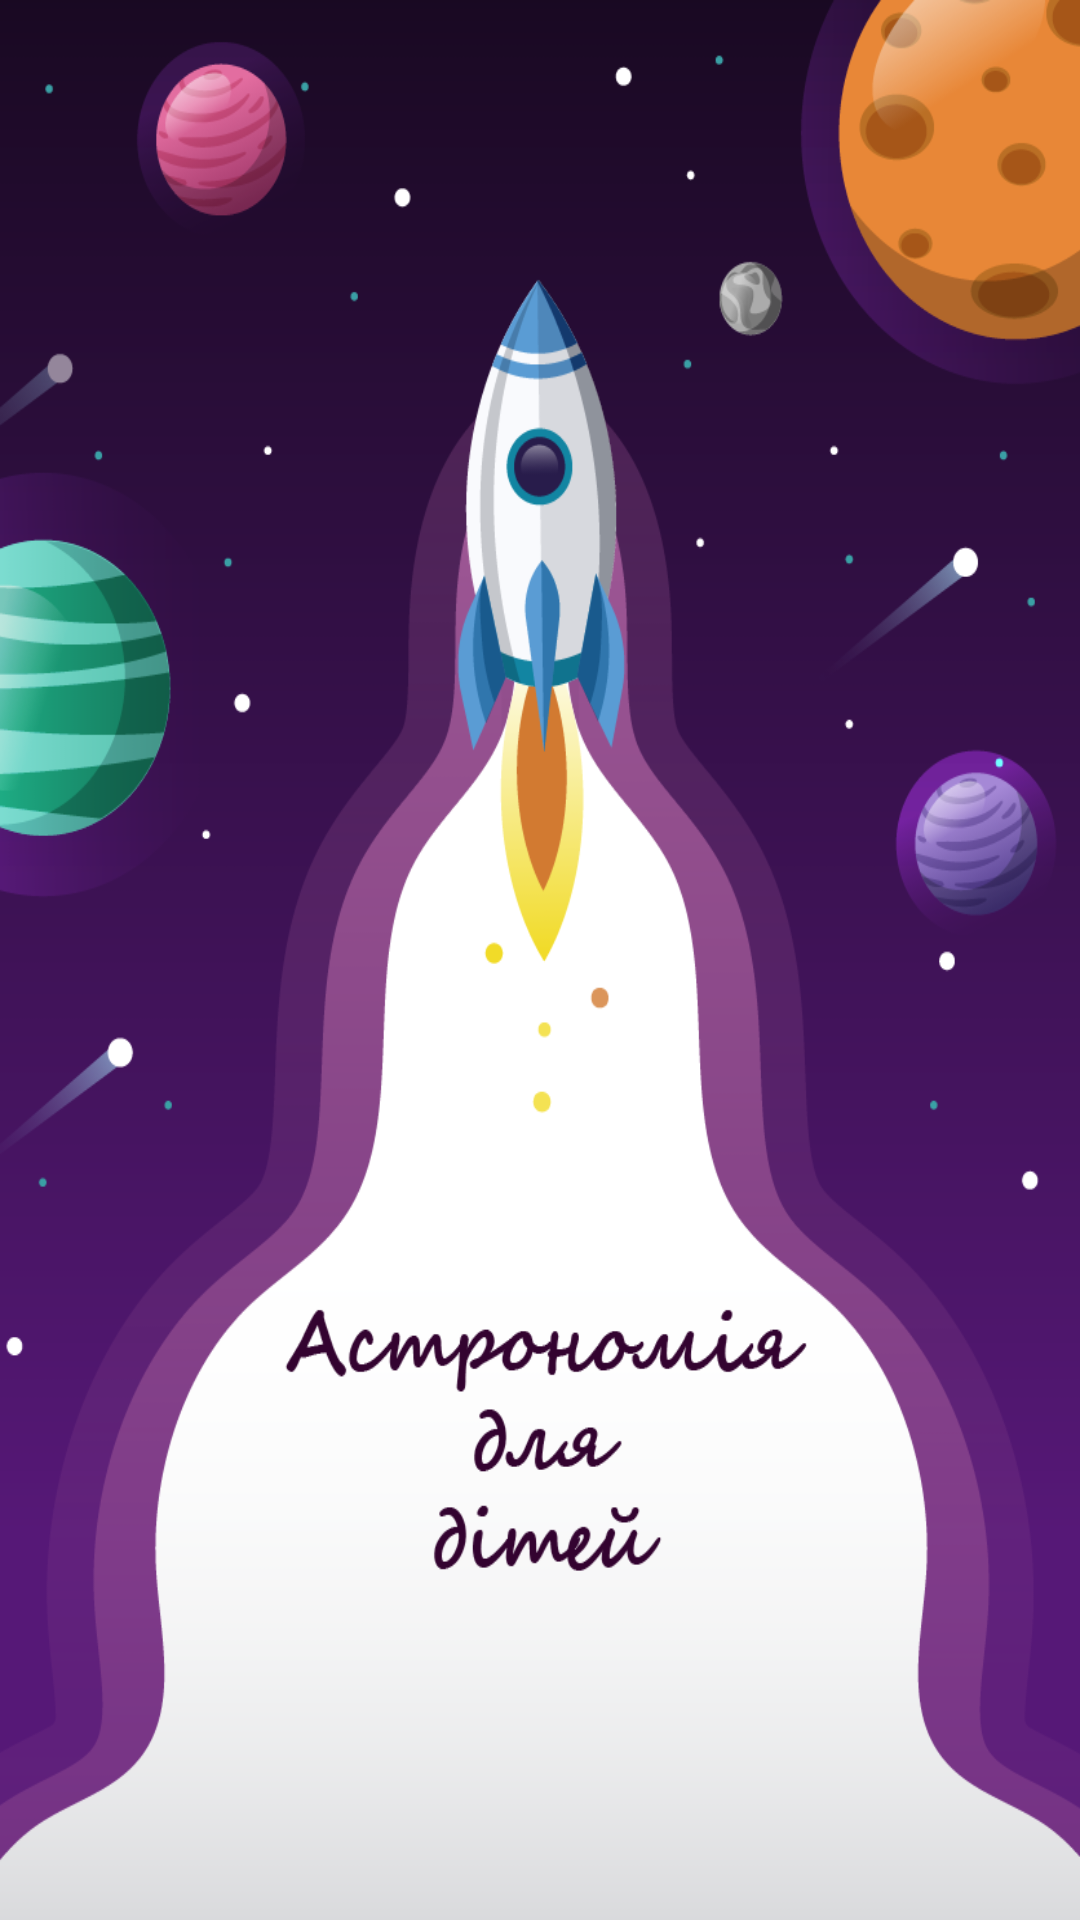

Produce the Android XML layout that renders to this screen, including the resource entries it uses.
<!-- AndroidManifest.xml: application theme Theme.AppCompat.NoActionBar -->
<!-- res/layout/fragment_load.xml -->
<?xml version="1.0" encoding="utf-8"?>
<LinearLayout xmlns:android="http://schemas.android.com/apk/res/android"
    xmlns:tools="http://schemas.android.com/tools"
    android:id="@+id/linearLayoutMain"
    android:layout_width="match_parent"
    android:layout_height="match_parent"
    android:layout_marginStart="-3dp"
    android:background="@drawable/load_back"
    android:gravity="center"
    android:orientation="vertical"
    tools:context=".fragments.menu.LoadFragment">

</LinearLayout>
<!-- resources referenced by this layout -->
<resources>
  <!-- drawable load_back: png bitmap (drawable, 155126 bytes) -->
</resources>
